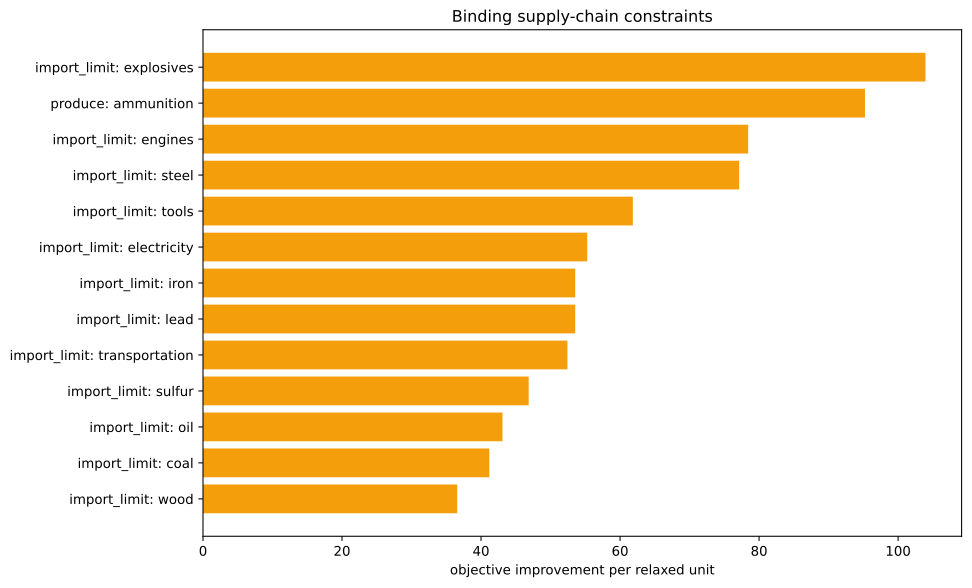

Source data for this figure (header and first rows):
kind, family, label, realized_value, bound, slack, residual, binding, solver_marginal, improvement_per_unit
inequality, import_limit, ammunition, -2000, 0.0, 2000, 0.0, False, -0.0, 0.0
inequality, import_limit, small_arms, 0.0, 0.0, 0.0, 0.0, True, -0.0, 0.0
inequality, import_limit, artillery, 0.0, 0.0, 0.0, 0.0, True, -0.0, 0.0
inequality, import_limit, tanks, 0.0, 0.0, 0.0, 0.0, True, -0.0, 0.0
inequality, import_limit, aeroplanes, 0.0, 0.0, 0.0, 0.0, True, -0.0, 0.0
inequality, import_limit, manowars, 0.0, 0.0, 0.0, 0.0, True, -0.0, 0.0
inequality, import_limit, ironclads, 0.0, 0.0, 0.0, 0.0, True, -0.0, 0.0
inequality, import_limit, grain, 0.0, 0.0, 0.0, 0.0, True, -0.0, 0.0
inequality, import_limit, fish, 0.0, 0.0, 0.0, 0.0, True, -0.0, 0.0
inequality, import_limit, fabric, 0.0, 0.0, 0.0, 0.0, True, -0.0, 0.0
inequality, import_limit, wood, 0.0, 0.0, 0.0, 0.0, True, -36.57, 36.57
inequality, import_limit, groceries, 0.0, 0.0, 0.0, 0.0, True, -0.0, 0.0
inequality, import_limit, clothes, 0.0, 0.0, 0.0, 0.0, True, -0.0, 0.0
inequality, import_limit, furniture, 0.0, 0.0, 0.0, 0.0, True, -0.0, 0.0
inequality, import_limit, paper, 0.0, 0.0, 0.0, 0.0, True, -0.0, 0.0
inequality, import_limit, services, 0.0, 0.0, 0.0, 0.0, True, -0.0, 0.0
inequality, import_limit, transportation, -1.4210854715202004e-14, 0.0, 1.4210854715202004e-14, 0.0, True, -52.43, 52.43
inequality, import_limit, electricity, -5.684341886080802e-14, 0.0, 5.684341886080802e-14, 0.0, True, -55.28, 55.28
inequality, import_limit, clippers, 0.0, 0.0, 0.0, 0.0, True, -0.0, 0.0
inequality, import_limit, steamers, 0.0, 0.0, 0.0, 0.0, True, -0.0, 0.0
inequality, import_limit, silk, 0.0, 0.0, 0.0, 0.0, True, -0.0, 0.0
inequality, import_limit, dye, 0.0, 0.0, 0.0, 0.0, True, -0.0, 0.0
inequality, import_limit, sulfur, 0.0, 0.0, 0.0, 0.0, True, -46.85, 46.85
inequality, import_limit, coal, -8.881784197001252e-15, 0.0, 8.881784197001252e-15, 0.0, True, -41.19, 41.19
inequality, import_limit, iron, 0.0, 0.0, 0.0, 0.0, True, -53.55, 53.55
inequality, import_limit, lead, -1.1368683772161603e-13, 0.0, 1.1368683772161603e-13, 0.0, True, -53.55, 53.55
inequality, import_limit, hardwood, 0.0, 0.0, 0.0, 0.0, True, -0.0, 0.0
inequality, import_limit, rubber, 0.0, 0.0, 0.0, 0.0, True, -0.0, 0.0
inequality, import_limit, oil, -5.684341886080802e-14, 0.0, 5.684341886080802e-14, 0.0, True, -43.09, 43.09
inequality, import_limit, engines, 7.105427357601002e-14, 0.0, -7.105427357601002e-14, 0.0, True, -78.43, 78.43
inequality, import_limit, steel, 1.1546319456101628e-14, 0.0, -1.1546319456101628e-14, 0.0, True, -77.13, 77.13
inequality, import_limit, glass, 0.0, 0.0, 0.0, 0.0, True, -0.0, 0.0
inequality, import_limit, fertilizer, -355.6, 0.0, 355.6, 0.0, False, -0.0, 0.0
inequality, import_limit, tools, -2.1316282072803006e-14, 0.0, 2.1316282072803006e-14, 0.0, True, -61.84, 61.84
inequality, import_limit, explosives, -5.684341886080802e-14, 0.0, 5.684341886080802e-14, 0.0, True, -103.9, 103.9
inequality, import_limit, porcelain, 0.0, 0.0, 0.0, 0.0, True, -0.0, 0.0
inequality, import_limit, meat, 0.0, 0.0, 0.0, 0.0, True, -0.0, 0.0
inequality, import_limit, fruit, 0.0, 0.0, 0.0, 0.0, True, -0.0, 0.0
inequality, import_limit, liquor, 0.0, 0.0, 0.0, 0.0, True, -0.0, 0.0
inequality, import_limit, wine, 0.0, 0.0, 0.0, 0.0, True, -0.0, 0.0
inequality, import_limit, tea, 0.0, 0.0, 0.0, 0.0, True, -0.0, 0.0
inequality, import_limit, coffee, 0.0, 0.0, 0.0, 0.0, True, -0.0, 0.0
inequality, import_limit, sugar, 0.0, 0.0, 0.0, 0.0, True, -0.0, 0.0
inequality, import_limit, tobacco, 0.0, 0.0, 0.0, 0.0, True, -0.0, 0.0
inequality, import_limit, opium, 0.0, 0.0, 0.0, 0.0, True, -0.0, 0.0
inequality, import_limit, automobiles, 0.0, 0.0, 0.0, 0.0, True, -0.0, 0.0
inequality, import_limit, telephones, 0.0, 0.0, 0.0, 0.0, True, -0.0, 0.0
inequality, import_limit, radios, 0.0, 0.0, 0.0, 0.0, True, -0.0, 0.0
inequality, import_limit, luxury_clothes, 0.0, 0.0, 0.0, 0.0, True, -0.0, 0.0
inequality, import_limit, luxury_furniture, 0.0, 0.0, 0.0, 0.0, True, -0.0, 0.0
inequality, import_limit, gold, 0.0, 0.0, 0.0, 0.0, True, -0.0, 0.0
inequality, import_limit, fine_art, 0.0, 0.0, 0.0, 0.0, True, -0.0, 0.0
inequality, produce, ammunition, -2000, -2000, 0.0, 0.0, True, -95.24, 95.24
equality, era_cap, era_cap, 0.0, 0.0, , 0.0, True, -0.0, 
equality, banned_building_groups, bg_gold_fields, 0.0, 0.0, , 0.0, True, -0.0, 
equality, banned_building_groups, bg_army, 0.0, 0.0, , 0.0, True, -0.0, 
equality, banned_building_groups, bg_conscription, 0.0, 0.0, , 0.0, True, -0.0, 
equality, banned_building_groups, bg_naval_fortification, 0.0, 0.0, , 0.0, True, -0.0, 
equality, banned_building_groups, bg_naval_administration, 0.0, 0.0, , 0.0, True, -0.0, 
equality, banned_building_groups, bg_naval_logistics_center, 0.0, 0.0, , 0.0, True, -0.0, 
... 15 more rows
